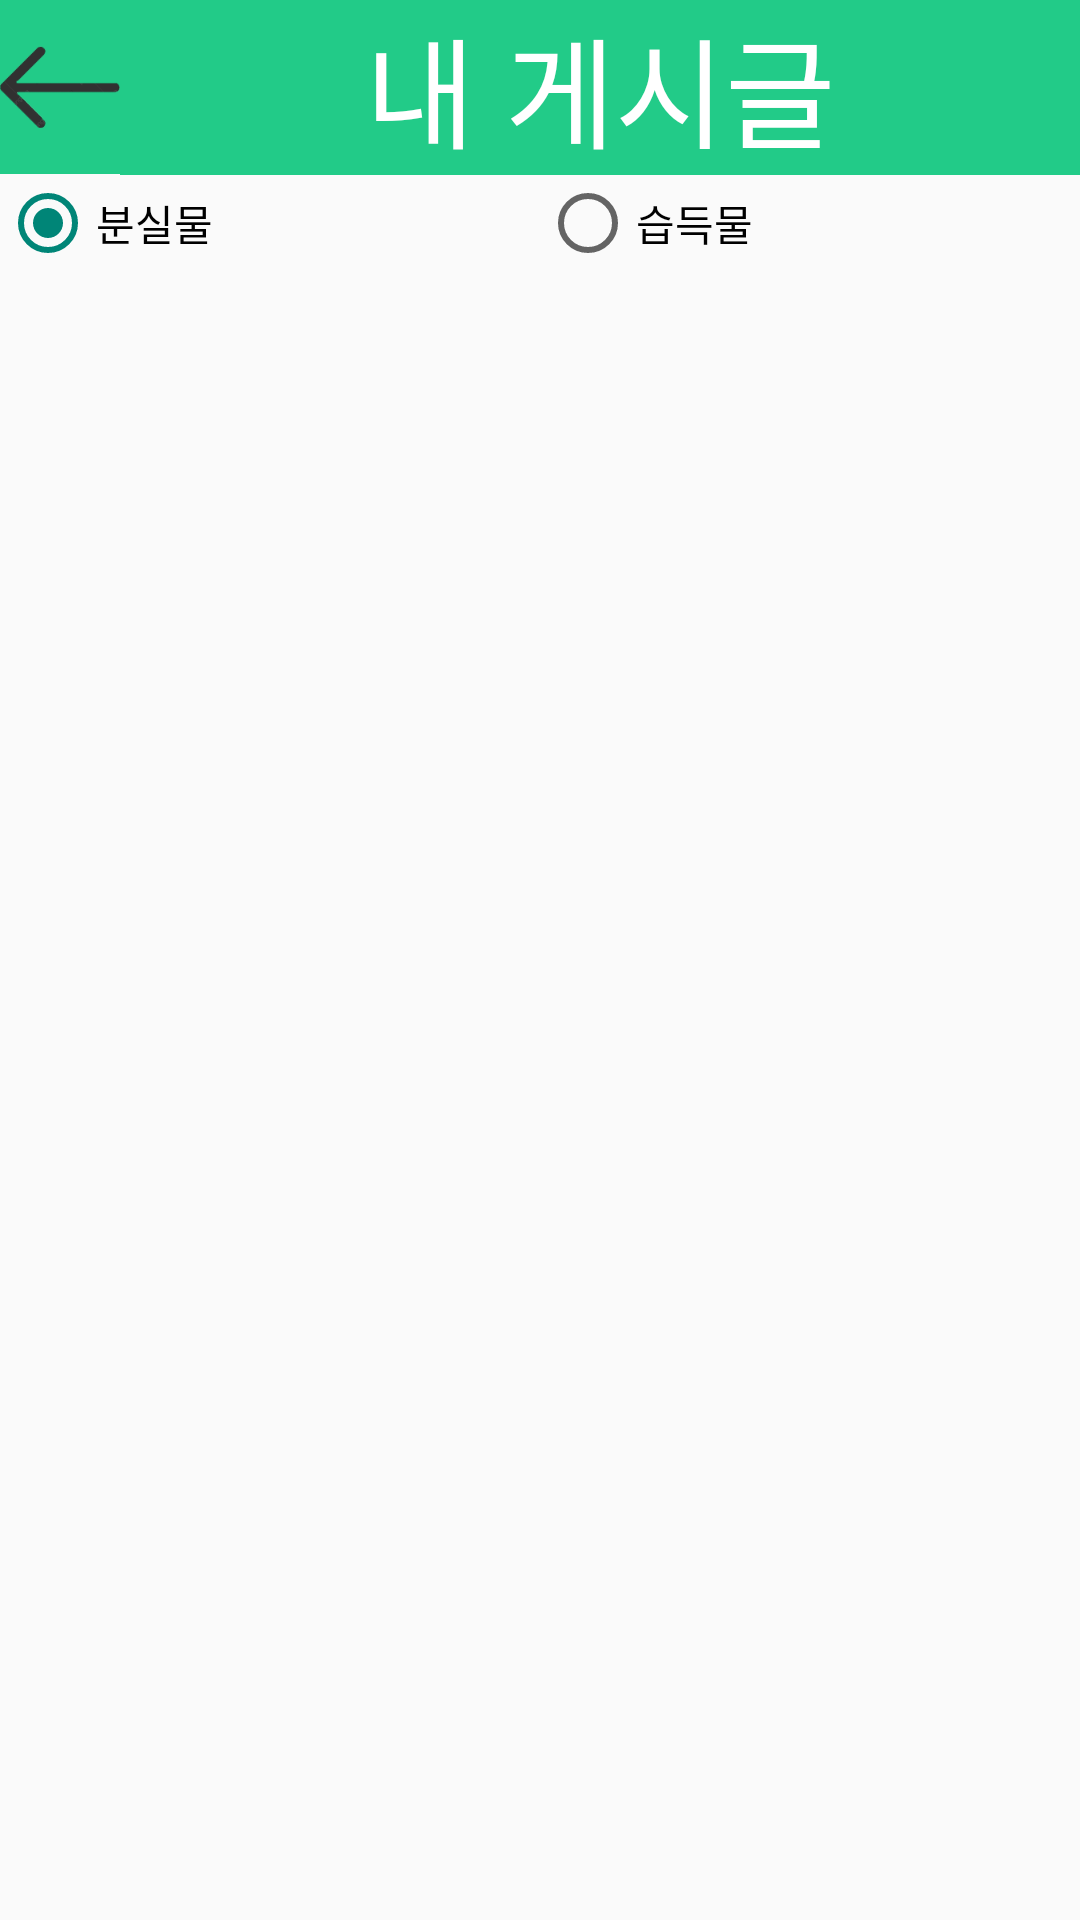

Reconstruct the res/layout file that produces this screen, plus the resources it refers to.
<!-- AndroidManifest.xml: application theme Theme.CBT7 -->
<!-- res/layout/activity_myarticle.xml -->
<?xml version="1.0" encoding="utf-8"?>
<LinearLayout xmlns:android="http://schemas.android.com/apk/res/android"
    android:layout_width="match_parent"
    android:layout_height="match_parent"
    android:orientation="vertical">

    <LinearLayout
        android:layout_width="match_parent"
        android:layout_height="wrap_content"
        android:orientation="horizontal">
        <ImageButton
            android:id="@+id/backbtn"
            android:layout_width="0sp"
            android:layout_height="58sp"
            android:layout_weight="1"
            android:src="@drawable/bpbtn"
            android:background="#22CB88"
            android:scaleType="centerInside"/>
        <TextView
            android:layout_width="0sp"
            android:layout_height="wrap_content"
            android:layout_weight="8"
            android:layout_gravity="center"
            android:background="#22CB88"
            android:text="내 게시글"
            android:textColor="#FFFFFF"
            android:textSize="40sp"
            android:textAlignment="center"/>
    </LinearLayout>


    <RadioGroup
        android:id="@+id/myarticleradiogroup"
        android:layout_width="match_parent"
        android:layout_height="wrap_content"
        android:orientation="horizontal"
        android:checkedButton="@id/lostbtn">
        <RadioButton
            android:id="@+id/lostbtn"
            android:layout_width="0sp"
            android:layout_height="match_parent"
            android:layout_weight="1"
            android:text="분실물"/>
        <RadioButton
            android:id="@+id/foundbtn"
            android:layout_width="0sp"
            android:layout_height="match_parent"
            android:layout_weight="1"
            android:text="습득물"/>
    </RadioGroup>


    <androidx.recyclerview.widget.RecyclerView
        android:id="@+id/myarticleRecyclerView"
        android:layout_width="match_parent"
        android:layout_height="match_parent"
        android:layout_margin="10sp"
        android:scrollbars="vertical"
        android:scrollbarFadeDuration="0"/>

</LinearLayout>
<!-- resources referenced by this layout -->
<resources>
  <!-- drawable bpbtn: png bitmap (drawable, 2509 bytes) -->
  <style name="Theme.CBT7" parent="Theme.AppCompat.Light.NoActionBar">
          
          <item name="colorPrimary">@color/purple_500</item>
          <item name="colorPrimaryVariant">@color/purple_700</item>
          <item name="colorOnPrimary">@color/white</item>
          
          <item name="colorSecondary">@color/teal_200</item>
          <item name="colorSecondaryVariant">@color/teal_700</item>
          <item name="colorOnSecondary">@color/black</item>
          
          <item name="android:statusBarColor">?attr/colorPrimaryVariant</item>
          
          <item name="android:textAppearance">@style/TextAppearance.AppCompat</item>
          <item name="chipStyle">@style/Widget.MaterialComponents.Chip.Entry</item>
      </style>
  <!-- not gathered from this repository: default colours our renderer supplied (Android Studio template values) -->
  <color name="purple_500">#FF6200EE</color>
  <color name="purple_700">#FF3700B3</color>
  <color name="teal_200">#FF03DAC5</color>
  <color name="teal_700">#FF018786</color>
  <color name="black">#FF000000</color>
  <color name="white">#FFFFFFFF</color>
</resources>
